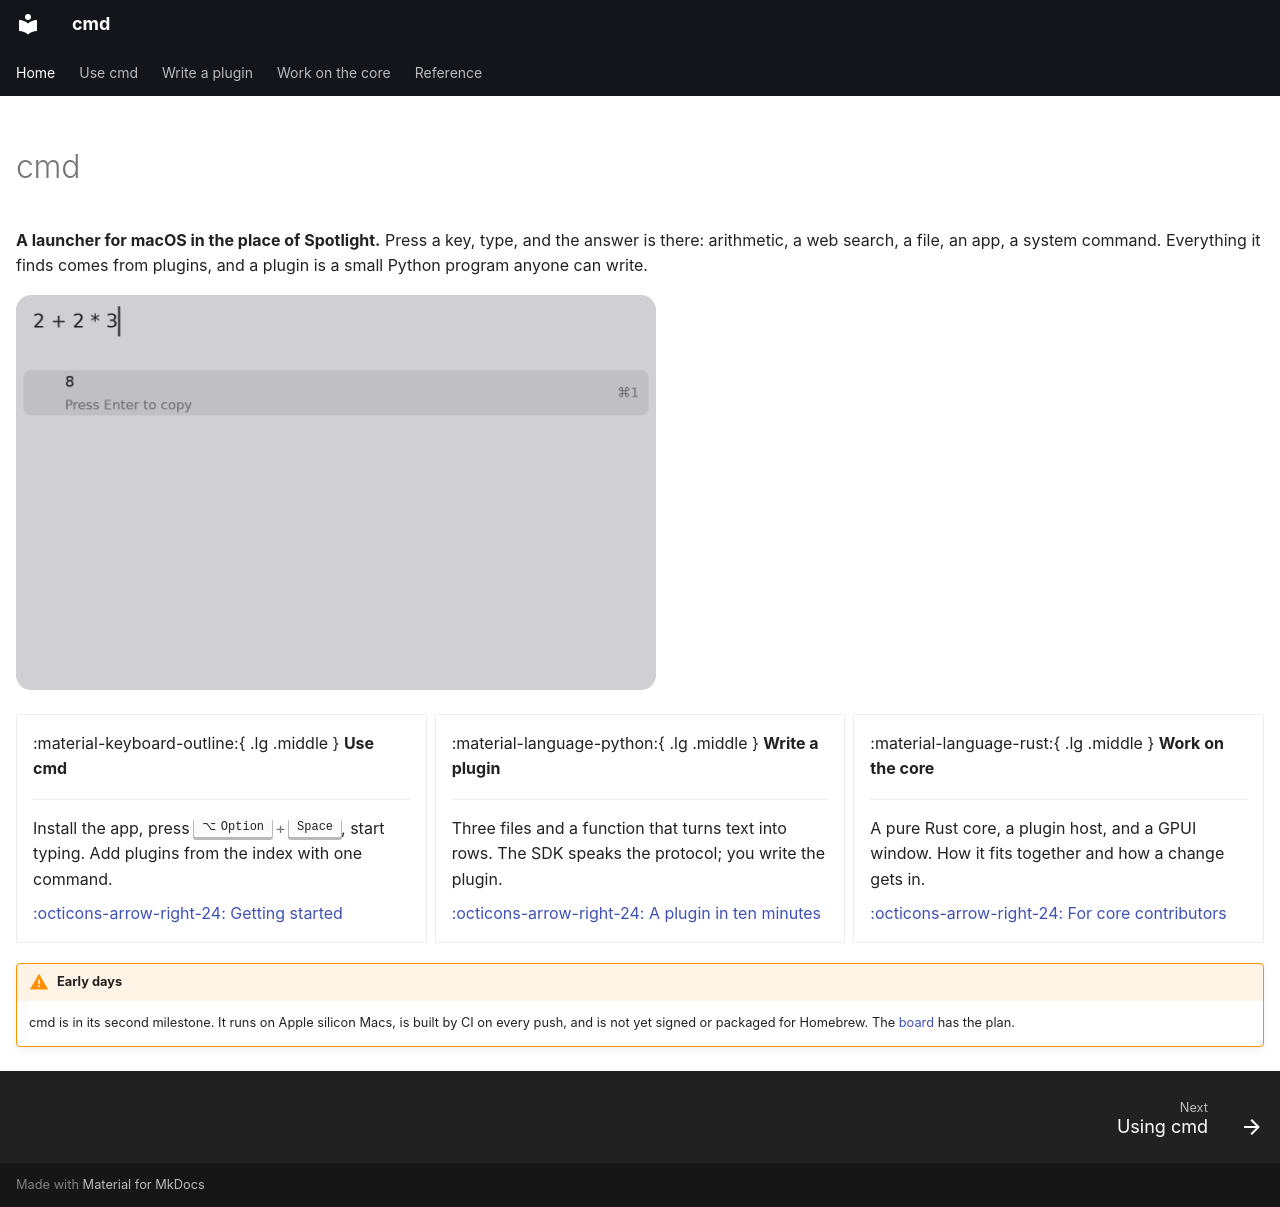

repository: brukhabtu/cmd · page: index.html · generator: mkdocs

---
hide:
  - navigation
  - toc
---

# cmd

**A launcher for macOS in the place of Spotlight.** Press a key, type, and the answer is
there: arithmetic, a web search, a file, an app, a system command. Everything it finds
comes from plugins, and a plugin is a small Python program anyone can write.

![The launcher answering 2 + 2 * 3](assets/screenshots/calculator.png){ width="640" }

<div class="grid cards" markdown>

-   :material-keyboard-outline:{ .lg .middle } **Use cmd**

    ---

    Install the app, press ++option+space++, start typing. Add plugins from the index
    with one command.

    [:octicons-arrow-right-24: Getting started](use/index.md)

-   :material-language-python:{ .lg .middle } **Write a plugin**

    ---

    Three files and a function that turns text into rows. The SDK speaks the protocol;
    you write the plugin.

    [:octicons-arrow-right-24: A plugin in ten minutes](plugins/tutorial.md)

-   :material-language-rust:{ .lg .middle } **Work on the core**

    ---

    A pure Rust core, a plugin host, and a GPUI window. How it fits together and how a
    change gets in.

    [:octicons-arrow-right-24: For core contributors](core/index.md)

</div>

!!! warning "Early days"
    cmd is in its second milestone. It runs on Apple silicon Macs, is built by CI on every
    push, and is not yet signed or packaged for Homebrew. The [board](core/process.md)
    has the plan.
